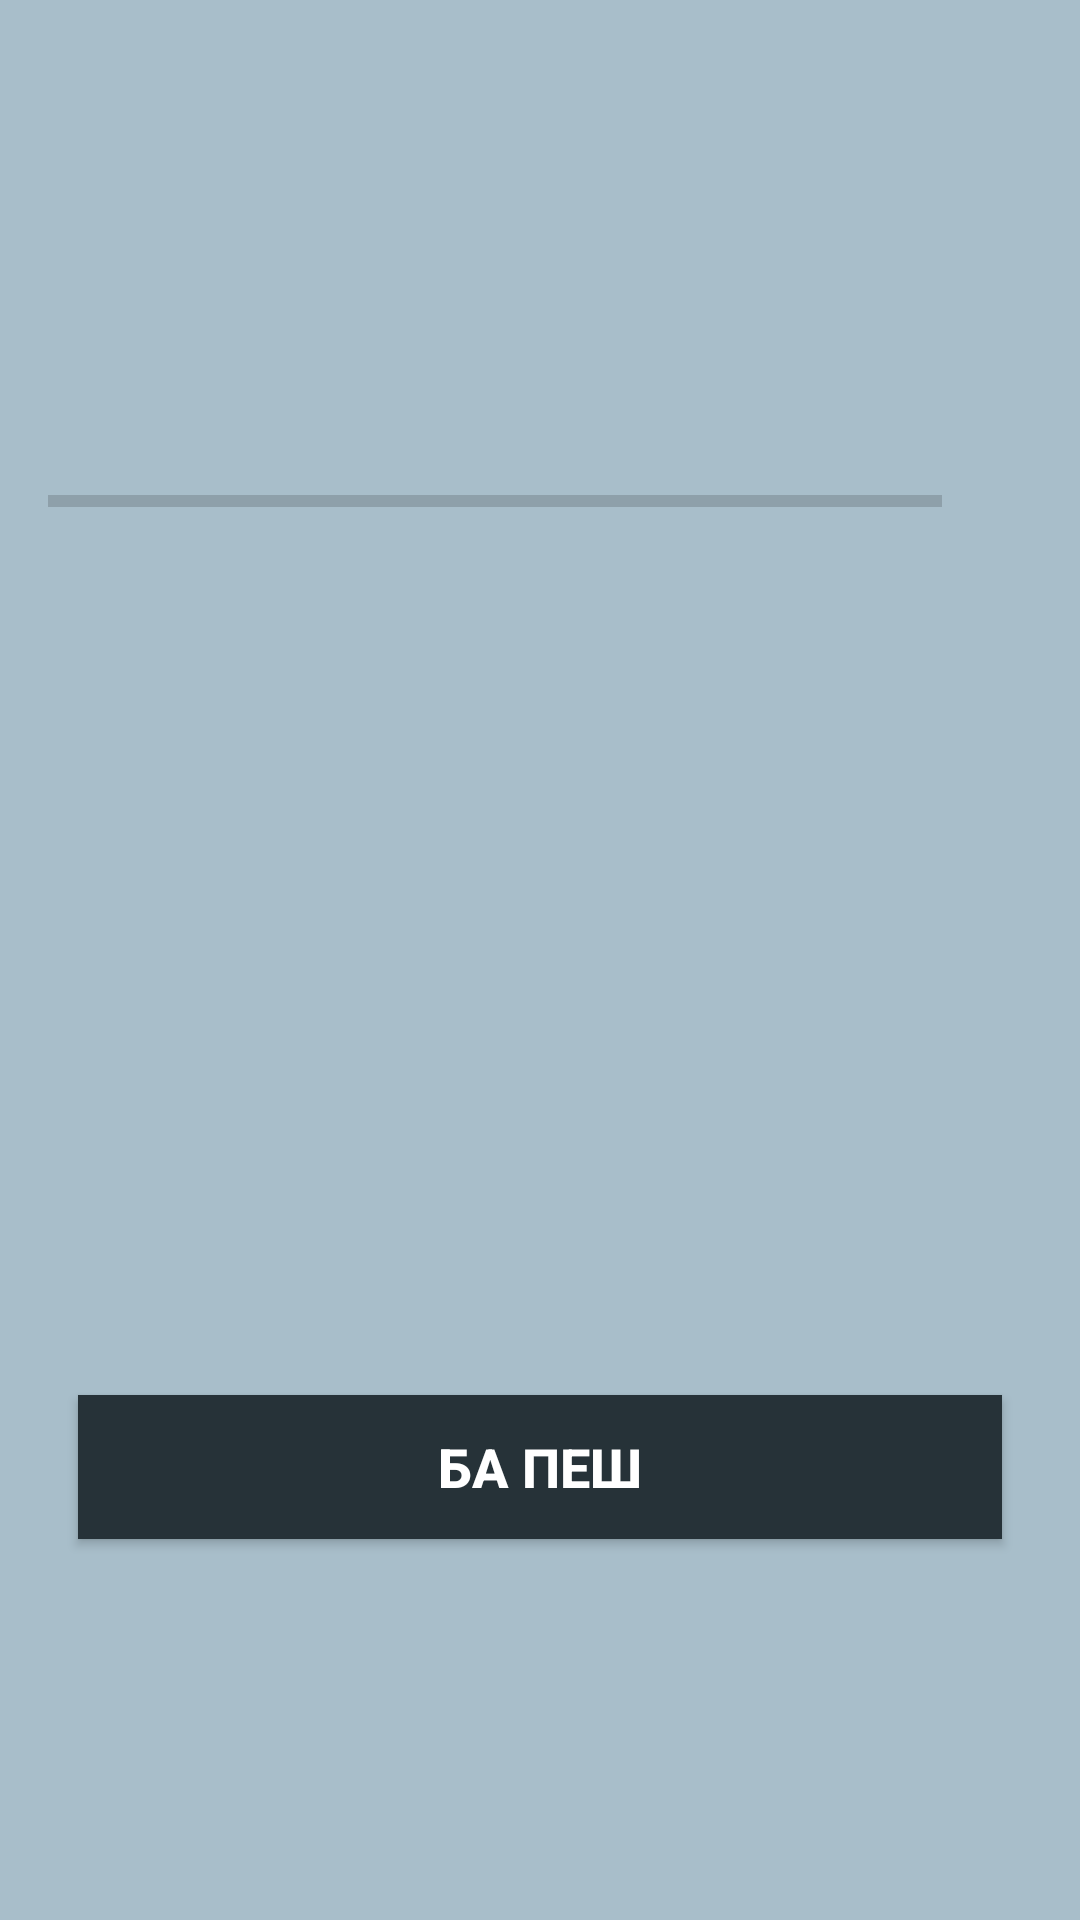

Android layout source for this screen:
<!-- AndroidManifest.xml: application theme Theme.MyApplication -->
<!-- res/layout/fragment_test.xml -->
<?xml version="1.0" encoding="utf-8"?>
<ScrollView xmlns:android="http://schemas.android.com/apk/res/android"
    xmlns:app="http://schemas.android.com/apk/res-auto"
    xmlns:tools="http://schemas.android.com/tools"
    android:layout_width="match_parent"
    android:layout_height="match_parent"
    android:background="#A8BECA"
    android:fillViewport="true">

    <androidx.constraintlayout.widget.ConstraintLayout
        android:layout_width="match_parent"
        android:layout_height="wrap_content"
        android:padding="16dp">

        <TextView
            android:id="@+id/tv_question"
            android:layout_width="match_parent"
            android:layout_height="100dp"
            android:layout_margin="10dp"
            android:fontFamily="@font/roboto"
            android:gravity="center"
            android:textColor="#363A43"
            android:textSize="22sp"
            app:layout_constraintEnd_toEndOf="parent"
            app:layout_constraintStart_toStartOf="parent"
            app:layout_constraintTop_toTopOf="parent"
            tools:text="Which internet company began life as an online bookstore called &#039;Cadabra&#039;?" />

        <LinearLayout
            android:id="@+id/ll_progress_details"
            android:layout_width="match_parent"
            android:layout_height="wrap_content"
            android:layout_marginTop="16dp"
            android:gravity="center_vertical"
            android:orientation="horizontal"
            app:layout_constraintEnd_toEndOf="parent"
            app:layout_constraintStart_toStartOf="parent"
            app:layout_constraintTop_toBottomOf="@+id/tv_question">

            <ProgressBar
                android:id="@+id/progressBar"
                style="?android:attr/progressBarStyleHorizontal"
                android:layout_width="0dp"
                android:layout_height="wrap_content"
                android:layout_weight="1"
                android:indeterminate="false"
                android:max="15"
                android:minHeight="50dp"
                android:progress="0" />

            <TextView
                android:id="@+id/tv_progress"
                android:layout_width="wrap_content"
                android:layout_height="wrap_content"
                android:gravity="center"
                android:padding="15dp"
                android:textColorHint="#7A8089"
                android:textSize="14sp"
                tools:text="0/10" />

        </LinearLayout>

        <TextView
            android:id="@+id/tv_option_one"
            android:layout_width="match_parent"
            android:layout_height="wrap_content"
            android:layout_margin="10dp"
            android:background="@drawable/default_option_border_bg"
            android:fontFamily="@font/roboto"
            android:gravity="center"
            android:padding="15dp"
            android:textColor="#7A8089"
            android:textSize="18sp"
            app:layout_constraintEnd_toEndOf="parent"
            app:layout_constraintStart_toStartOf="parent"
            app:layout_constraintTop_toBottomOf="@+id/ll_progress_details"
            tools:text="Apple" />

        <TextView
            android:id="@+id/tv_option_two"
            android:layout_width="match_parent"
            android:layout_height="wrap_content"
            android:layout_margin="10dp"
            android:background="@drawable/default_option_border_bg"
            android:fontFamily="@font/roboto"
            android:gravity="center"
            android:padding="15dp"
            android:textColor="#7A8089"
            android:textSize="18sp"
            app:layout_constraintEnd_toEndOf="parent"
            app:layout_constraintStart_toStartOf="parent"
            app:layout_constraintTop_toBottomOf="@+id/tv_option_one"
            tools:text="Apple" />

        <TextView
            android:id="@+id/tv_option_three"
            android:layout_width="match_parent"
            android:layout_height="wrap_content"
            android:layout_margin="10dp"
            android:background="@drawable/default_option_border_bg"
            android:fontFamily="@font/roboto"
            android:gravity="center"
            android:padding="15dp"
            android:textColor="#7A8089"
            android:textSize="18sp"
            app:layout_constraintEnd_toEndOf="parent"
            app:layout_constraintStart_toStartOf="parent"
            app:layout_constraintTop_toBottomOf="@+id/tv_option_two"
            tools:text="Apple" />

        <Button
            android:id="@+id/btn_submit"
            android:layout_width="match_parent"
            android:layout_height="wrap_content"
            android:layout_gravity="bottom"
            android:layout_marginHorizontal="10dp"
            android:layout_marginTop="80dp"
            android:background="@color/colorPrimary"
            android:text="@string/submit_button"
            android:textColor="@android:color/white"
            android:textSize="18sp"
            android:textStyle="bold"
            app:layout_constraintEnd_toEndOf="parent"
            app:layout_constraintStart_toStartOf="parent"
            app:layout_constraintTop_toBottomOf="@id/tv_option_three" />

    </androidx.constraintlayout.widget.ConstraintLayout>
</ScrollView>
<!-- resources referenced by this layout -->
<resources>
  <color name="colorPrimary">#263238</color>
  <string name="submit_button">Ба пеш</string>
  <style name="Theme.MyApplication" parent="Theme.MaterialComponents.DayNight.NoActionBar">
          
          <item name="colorPrimary">@color/purple_500</item>
          <item name="colorPrimaryVariant">@color/purple_700</item>
          <item name="colorOnPrimary">@color/white</item>
          
          <item name="colorSecondary">@color/teal_200</item>
  
          <item name="colorSecondaryVariant">@color/teal_700</item>
          <item name="colorOnSecondary">@color/black</item>
          <item name="windowActionBar">false</item>
          <item name="windowNoTitle">true</item>
          
          <item name="android:statusBarColor" tools:targetApi="l">#8FA3AE</item>
          
      </style>
  <color name="purple_500">#809F92</color>
  <color name="purple_700">#FF3700B3</color>
  <color name="white">#FFFFFFFF</color>
  <color name="teal_200">#FF03DAC5</color>
  <color name="teal_700">#FF018786</color>
  <color name="black">#FF000000</color>
</resources>
